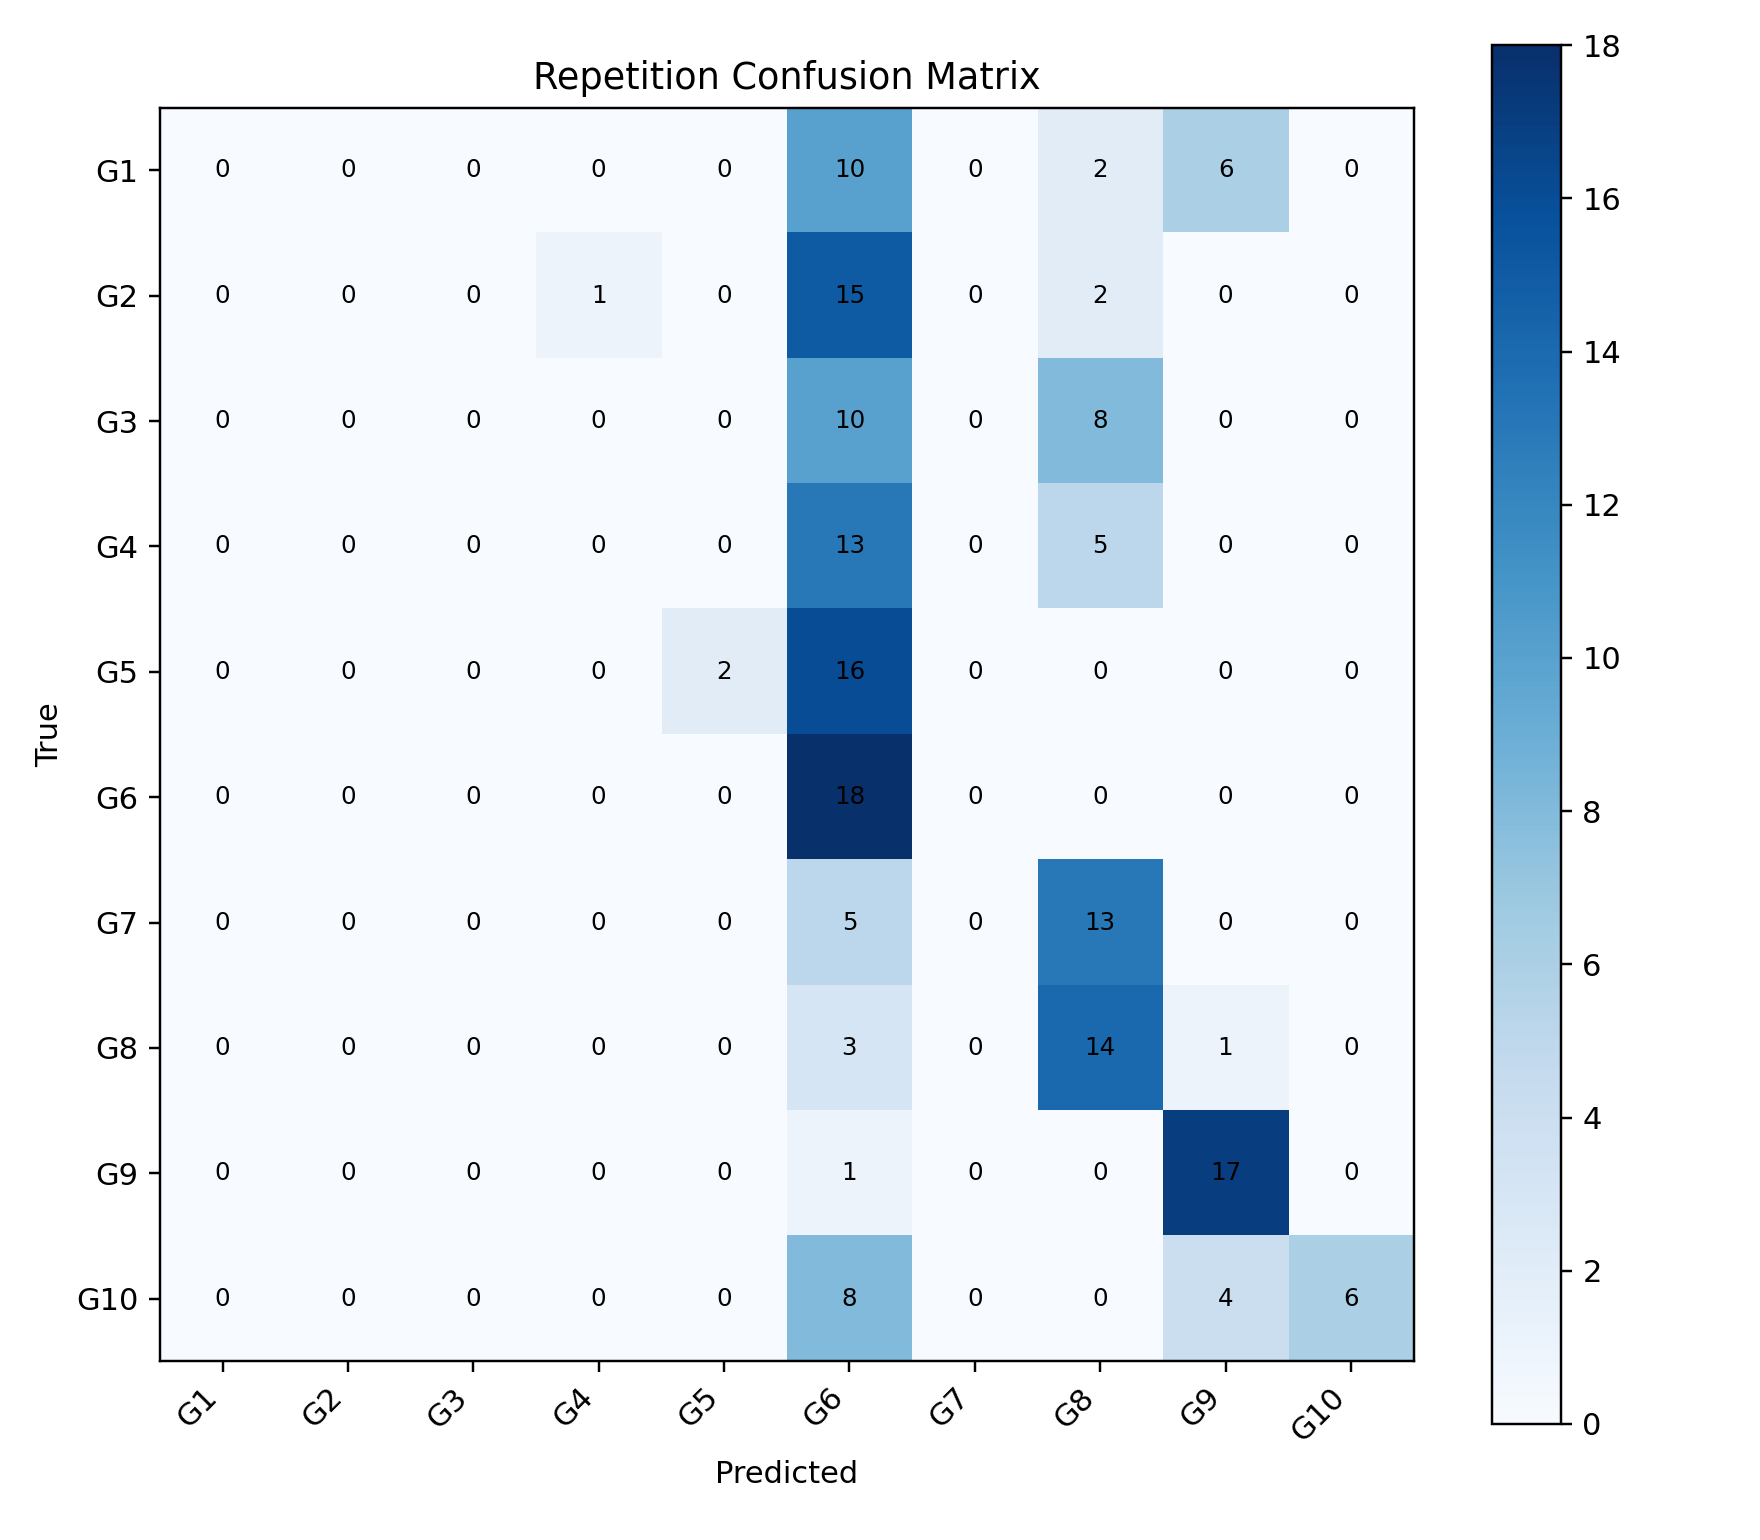

The table this chart was drawn from, first rows:
, G1, G2, G3, G4, G5, G6, G7, G8, G9, G10
G1, 0, 0, 0, 0, 0, 10, 0, 2, 6, 0
G2, 0, 0, 0, 1, 0, 15, 0, 2, 0, 0
G3, 0, 0, 0, 0, 0, 10, 0, 8, 0, 0
G4, 0, 0, 0, 0, 0, 13, 0, 5, 0, 0
G5, 0, 0, 0, 0, 2, 16, 0, 0, 0, 0
G6, 0, 0, 0, 0, 0, 18, 0, 0, 0, 0
G7, 0, 0, 0, 0, 0, 5, 0, 13, 0, 0
G8, 0, 0, 0, 0, 0, 3, 0, 14, 1, 0
G9, 0, 0, 0, 0, 0, 1, 0, 0, 17, 0
G10, 0, 0, 0, 0, 0, 8, 0, 0, 4, 6
